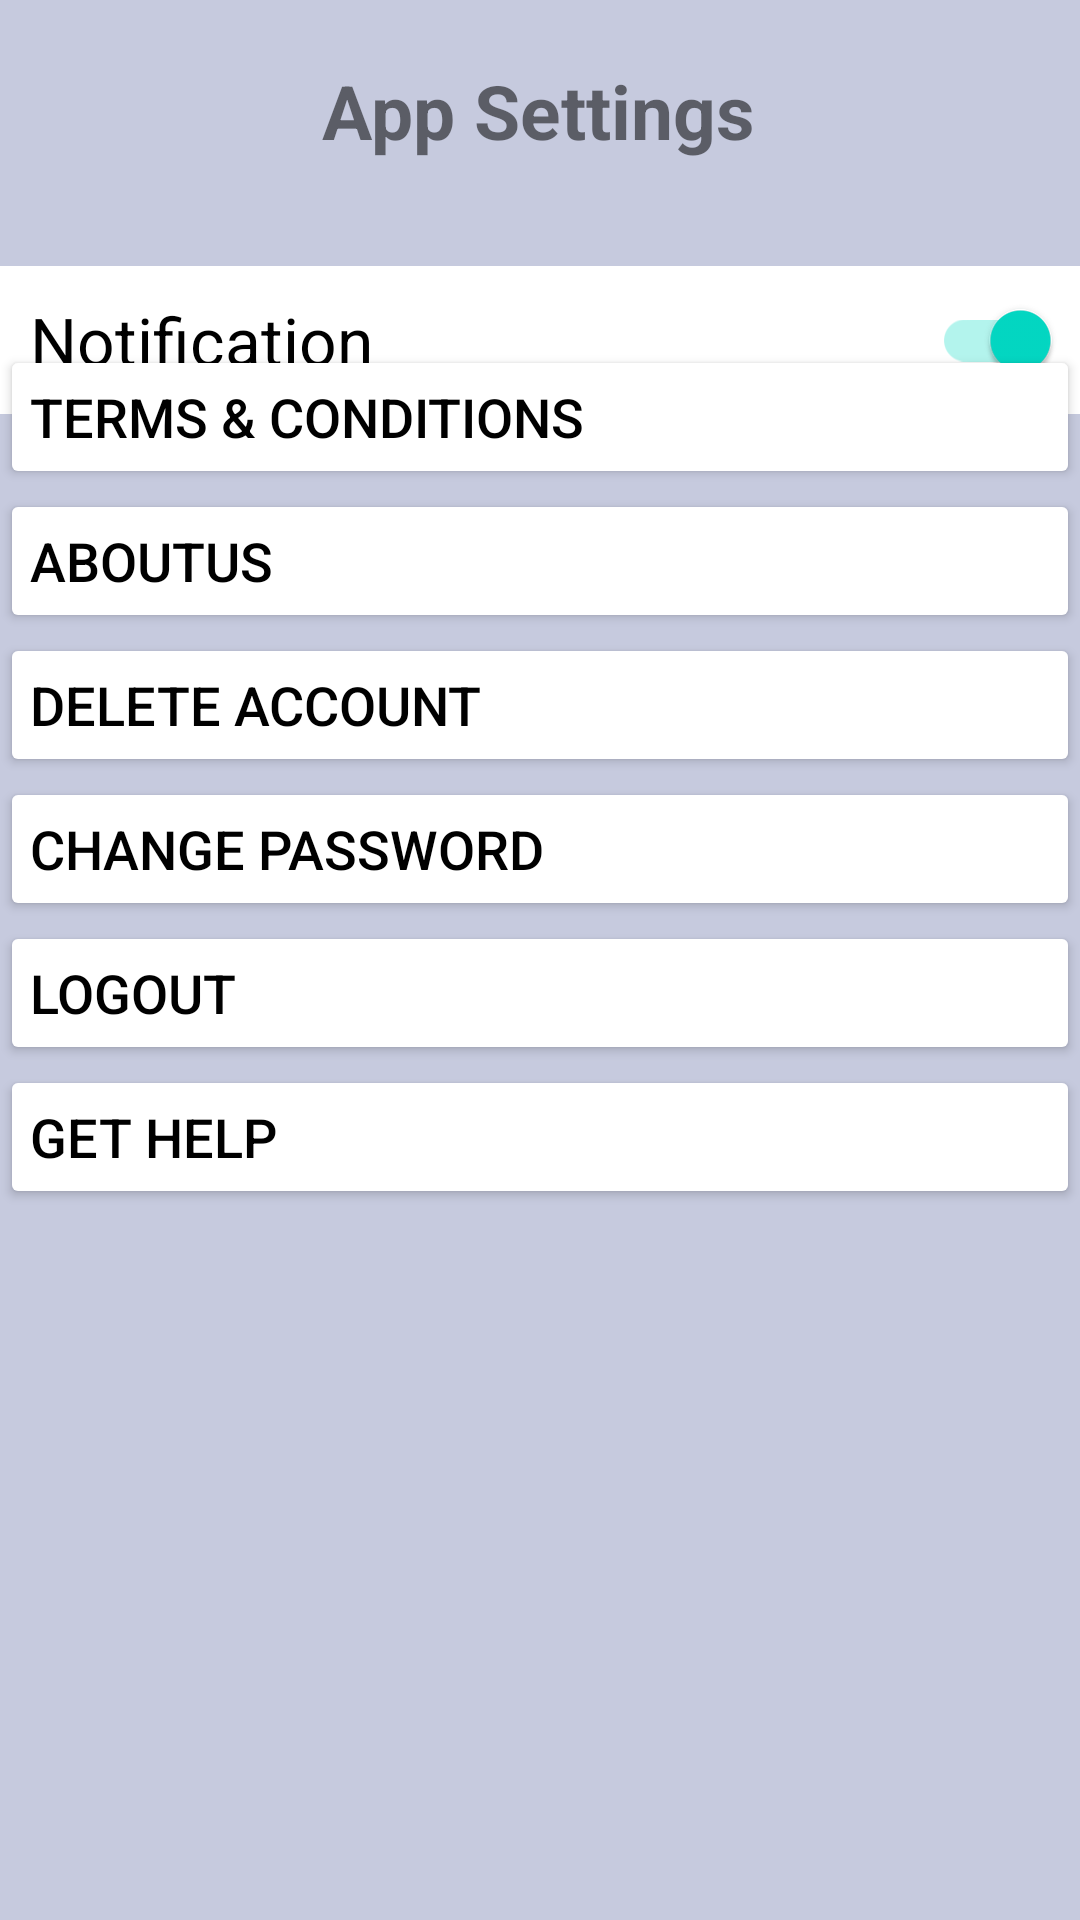

Write the Android layout XML for this screen, with the resource values it uses.
<!-- AndroidManifest.xml: application theme Theme.MedYog -->
<!-- res/layout/activity_settings.xml -->
<?xml version="1.0" encoding="utf-8"?>
<androidx.constraintlayout.widget.ConstraintLayout xmlns:android="http://schemas.android.com/apk/res/android"
    xmlns:app="http://schemas.android.com/apk/res-auto"
    xmlns:tools="http://schemas.android.com/tools"
    android:layout_width="match_parent"
    android:layout_height="match_parent"
    android:background="@color/button_colour"
    tools:context=".Settings">

    <TextView
        android:id="@+id/AppSettings"
        android:layout_width="wrap_content"
        android:layout_height="wrap_content"
        android:layout_marginTop="20dp"
        android:text="@string/app_settings"
        android:textStyle="bold"
        android:textSize="25sp"
        app:layout_constraintEnd_toEndOf="parent"
        app:layout_constraintHorizontal_bias="0.498"
        app:layout_constraintStart_toStartOf="parent"
        app:layout_constraintTop_toTopOf="parent" />

    <androidx.appcompat.widget.SwitchCompat
        android:id="@+id/Notification"
        android:layout_width="match_parent"
        android:layout_height="wrap_content"
        android:text="@string/notification"
        android:textSize="22sp"
        android:checked="true"
        android:padding="10dp"
        android:layout_marginTop="35dp"
        android:background="@color/white"
        app:layout_constraintStart_toStartOf="parent"
        app:layout_constraintEnd_toEndOf="parent"
        app:layout_constraintTop_toBottomOf="@+id/AppSettings"/>

    <Button
        android:id="@+id/conditions"
        android:layout_width="match_parent"
        android:layout_height="wrap_content"
        android:backgroundTint="@color/white"
        android:padding="10dp"
        android:text="@string/terms_conditions"
        android:textAlignment="textStart"
        android:textColor="@color/black"
        android:textSize="18sp"
        app:layout_constraintBottom_toTopOf="@+id/about"
        app:layout_constraintEnd_toEndOf="parent"
        app:layout_constraintStart_toStartOf="parent"
        app:layout_constraintTop_toBottomOf="@+id/Notification" />

    <Button
        android:id="@+id/about"
        android:layout_width="match_parent"
        android:layout_height="wrap_content"
        android:backgroundTint="@color/white"
        android:padding="10dp"
        android:text="@string/aboutus"
        android:textAlignment="textStart"
        android:textColor="@color/black"
        android:textSize="18sp"
        app:layout_constraintBottom_toTopOf="@+id/deleteAccount"
        app:layout_constraintEnd_toEndOf="parent"
        app:layout_constraintHorizontal_bias="0.0"
        app:layout_constraintStart_toStartOf="parent"
        app:layout_constraintTop_toBottomOf="@+id/conditions"
        app:layout_constraintVertical_chainStyle="packed" />

    <Button
        android:id="@+id/deleteAccount"
        android:layout_width="match_parent"
        android:layout_height="wrap_content"
        android:backgroundTint="@color/white"
        android:padding="10dp"
        android:text="@string/delete_account"
        android:textAlignment="textStart"
        android:textColor="@color/black"
        android:textSize="18sp"
        app:layout_constraintVertical_chainStyle="packed"
        app:layout_constraintBottom_toTopOf="@+id/change"
        app:layout_constraintEnd_toEndOf="parent"
        app:layout_constraintStart_toStartOf="parent"
        app:layout_constraintTop_toBottomOf="@+id/about" />

    <Button
        android:id="@+id/change"
        android:layout_width="match_parent"
        android:layout_height="wrap_content"
        android:backgroundTint="@color/white"
        android:padding="10dp"
        android:text="Change Password"
        android:textAlignment="textStart"
        android:textColor="@color/black"
        android:textSize="18sp"
        app:layout_constraintVertical_chainStyle="packed"
        app:layout_constraintBottom_toTopOf="@+id/Logout"
        app:layout_constraintEnd_toEndOf="parent"
        app:layout_constraintStart_toStartOf="parent"
        app:layout_constraintTop_toBottomOf="@+id/deleteAccount" />

    <Button
        android:id="@+id/Logout"
        android:layout_width="0dp"
        android:layout_height="wrap_content"
        android:backgroundTint="@color/white"
        android:padding="10dp"
        android:text="LogOut"
        android:textAlignment="textStart"
        android:textColor="@color/black"
        android:textSize="18sp"
        app:layout_constraintVertical_chainStyle="packed"
        app:layout_constraintBottom_toTopOf="@+id/button2"
        app:layout_constraintEnd_toEndOf="parent"
        app:layout_constraintHorizontal_bias="0.498"
        app:layout_constraintStart_toStartOf="parent"
        app:layout_constraintTop_toBottomOf="@+id/change" />

    <Button
        android:id="@+id/button2"
        android:layout_width="match_parent"
        android:layout_height="wrap_content"
        android:layout_marginBottom="260dp"
        android:backgroundTint="@color/white"
        android:padding="10dp"
        android:text="Get Help"
        android:textAlignment="textStart"
        android:textColor="@color/black"
        android:textSize="18sp"
        app:layout_constraintVertical_chainStyle="packed"
        app:layout_constraintBottom_toBottomOf="parent"
        app:layout_constraintEnd_toEndOf="parent"
        app:layout_constraintStart_toStartOf="parent"
        app:layout_constraintTop_toBottomOf="@+id/Logout" />
</androidx.constraintlayout.widget.ConstraintLayout>
<!-- resources referenced by this layout -->
<resources>
  <color name="black">#FF000000</color>
  <color name="button_colour">#C6CADE</color>
  <color name="white">#FFFFFFFF</color>
  <string name="aboutus">AboutUs</string>
  <string name="app_settings">App Settings</string>
  <string name="delete_account">Delete Account</string>
  <string name="notification">Notification</string>
  <string name="terms_conditions">Terms &amp; Conditions</string>
  <style name="Theme.MedYog" parent="Theme.MaterialComponents.DayNight.NoActionBar">
          
          <item name="colorPrimary">@color/purple_500</item>
          <item name="colorPrimaryVariant">@color/purple_700</item>
          <item name="colorOnPrimary">@color/white</item>
          
          <item name="colorSecondary">@color/teal_200</item>
          <item name="colorSecondaryVariant">@color/teal_700</item>
          <item name="colorOnSecondary">@color/black</item>
          
          <item name="android:statusBarColor" tools:targetApi="l">?attr/colorPrimaryVariant</item>
          
      </style>
  <color name="purple_500">#FF6200EE</color>
  <color name="purple_700">#FF3700B3</color>
  <color name="teal_200">#FF03DAC5</color>
  <color name="teal_700">#FF018786</color>
</resources>
